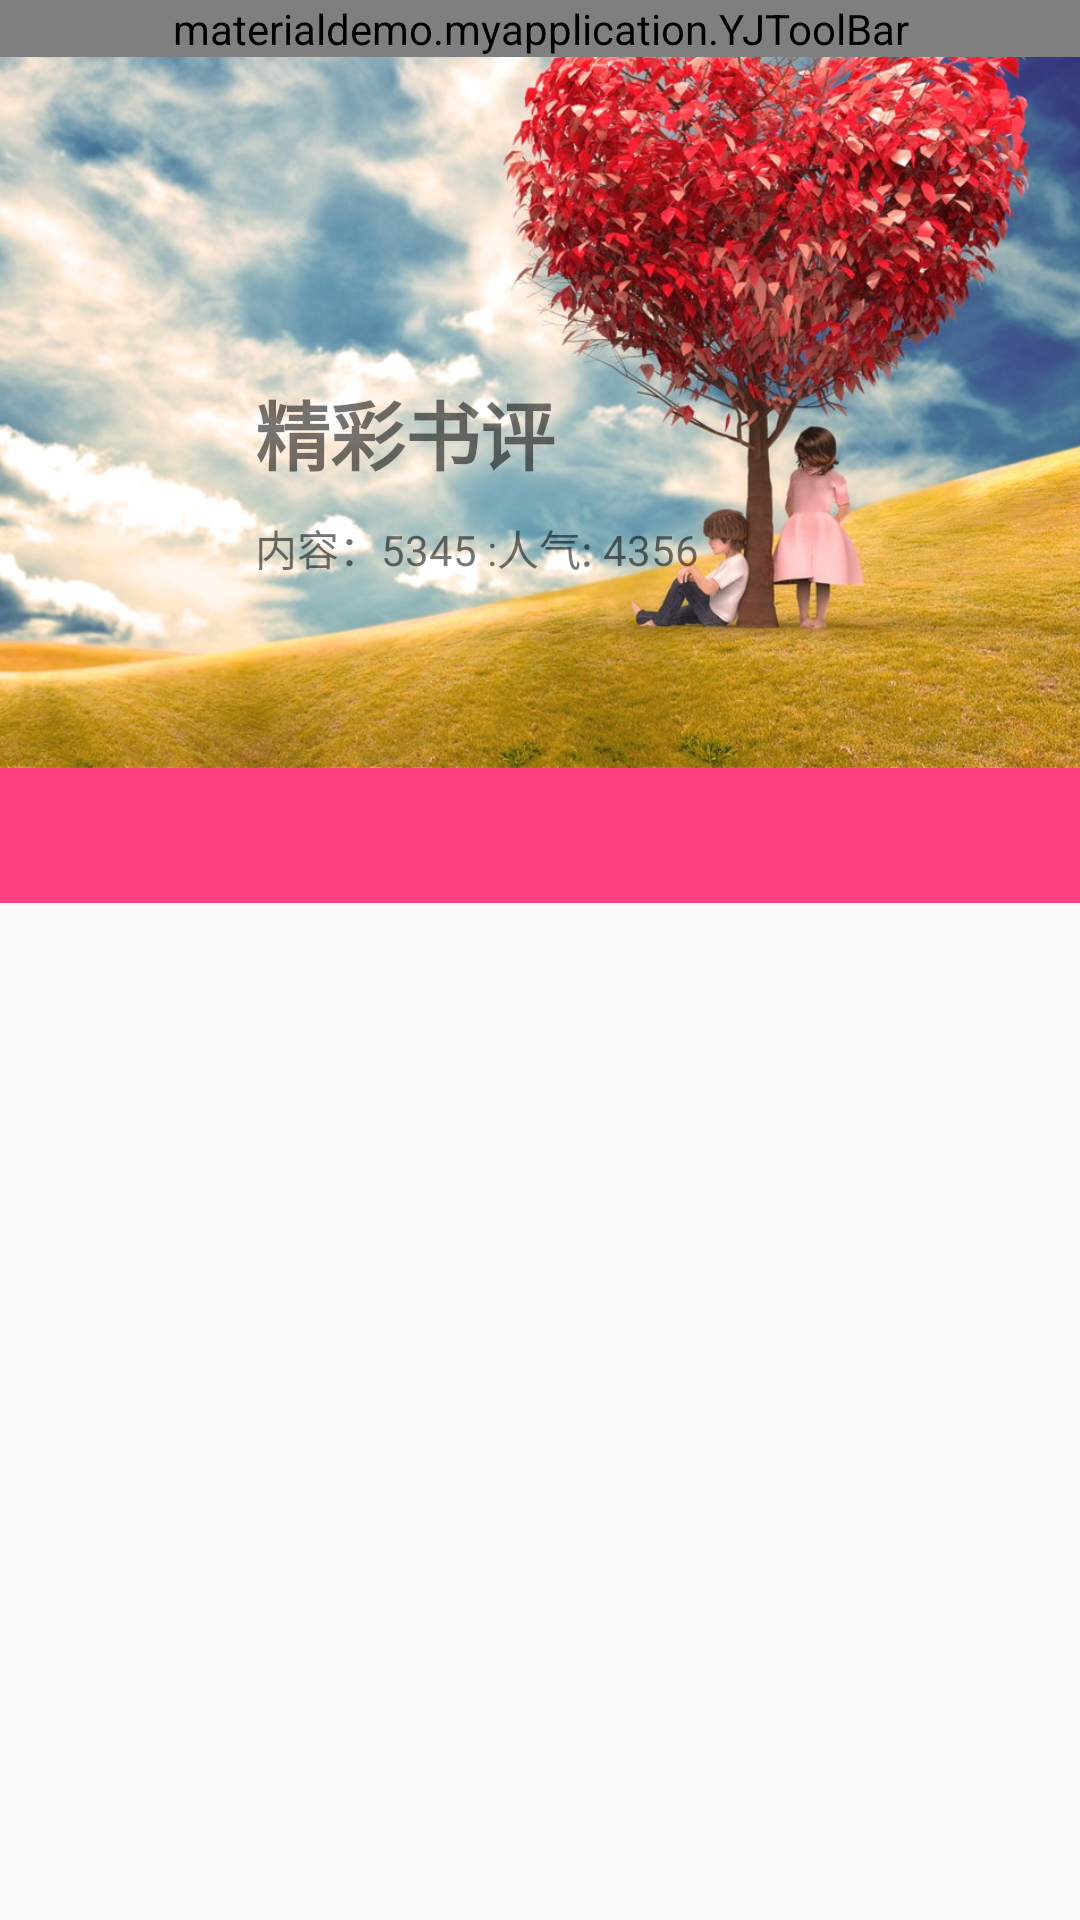

Here is an Android app screen rendered from its layout file. Give the layout XML and the strings, colors and styles it references.
<!-- AndroidManifest.xml: application theme AppTheme.NoActionBar -->
<!-- res/layout/activity_main.xml -->
<?xml version="1.0" encoding="utf-8"?>
<android.support.design.widget.CoordinatorLayout xmlns:android="http://schemas.android.com/apk/res/android"
    xmlns:app="http://schemas.android.com/apk/res-auto"
    xmlns:tools="http://schemas.android.com/tools"
    android:layout_width="match_parent"
    android:layout_height="match_parent"
    android:fitsSystemWindows="true">


    <android.support.design.widget.AppBarLayout
        android:id="@+id/app_bar"
        android:layout_width="match_parent"
        android:layout_height="256dp"
        android:fitsSystemWindows="true"
        app:elevation="0dp">

        <android.support.design.widget.CollapsingToolbarLayout
            android:id="@+id/collapsingToolbarLayout"
            android:layout_width="match_parent"
            android:layout_height="match_parent"
            app:contentScrim="@color/color_white"
            app:layout_scrollFlags="scroll|exitUntilCollapsed"
            app:statusBarScrim="@color/color_white"
            app:titleEnabled="false">


            <ImageView
                android:id="@+id/backdrop"
                android:layout_width="match_parent"
                android:layout_height="match_parent"
                android:fitsSystemWindows="true"
                android:scaleType="centerCrop"
                android:src="@drawable/boygirl"
                app:layout_collapseMode="parallax" />

            <materialdemo.myapplication.YJToolBar
                android:id="@+id/community_toolbar"
                android:layout_width="match_parent"
                android:layout_height="wrap_content"
                app:layout_collapseMode="pin" />


            <RelativeLayout
                android:layout_width="match_parent"
                android:layout_height="match_parent"
                android:layout_gravity="center_horizontal"
                android:gravity="center_horizontal"
                android:orientation="vertical"
                android:paddingTop="?attr/actionBarSize"
                app:layout_collapseMode="parallax"
                app:layout_collapseParallaxMultiplier="0.7">


                <TextView
                    android:id="@+id/content_title"
                    android:layout_width="wrap_content"
                    android:layout_height="wrap_content"
                    android:layout_marginRight="90dp"
                    android:layout_marginTop="70dp"
                    android:text="精彩书评"
                    android:textSize="25dp"
                    android:textStyle="bold" />

                <TextView
                    android:id="@+id/detail"
                    android:layout_width="wrap_content"
                    android:layout_height="wrap_content"
                    android:layout_alignLeft="@id/content_title"
                    android:layout_below="@+id/content_title"
                    android:layout_marginTop="10dp"
                    android:text="内容：5345 :人气: 4356" />


            </RelativeLayout>


        </android.support.design.widget.CollapsingToolbarLayout>

    </android.support.design.widget.AppBarLayout>


    <LinearLayout
        android:layout_width="match_parent"
        android:layout_height="match_parent"
        android:orientation="vertical"
        app:layout_behavior="@string/appbar_scrolling_view_behavior">

        <LinearLayout
            android:layout_width="match_parent"
            android:layout_height="45dp"
            android:background="@color/colorAccent" />

        <android.support.v4.widget.NestedScrollView
            android:layout_width="match_parent"
            android:layout_height="match_parent">

            <LinearLayout
                android:id="@+id/linear"
                android:layout_width="match_parent"
                android:layout_height="wrap_content"
                android:orientation="vertical">

            </LinearLayout>
        </android.support.v4.widget.NestedScrollView>
    </LinearLayout>


</android.support.design.widget.CoordinatorLayout>
<!-- resources referenced by this layout -->
<resources>
  <color name="colorAccent">#FF4081</color>
  <color name="color_white">#FFFFFF</color>
  <!-- drawable boygirl: jpg bitmap (drawable, 182728 bytes) -->
  <style name="AppTheme.NoActionBar">
          <item name="windowActionBar">false</item>
          <item name="windowNoTitle">true</item>
      </style>
</resources>
